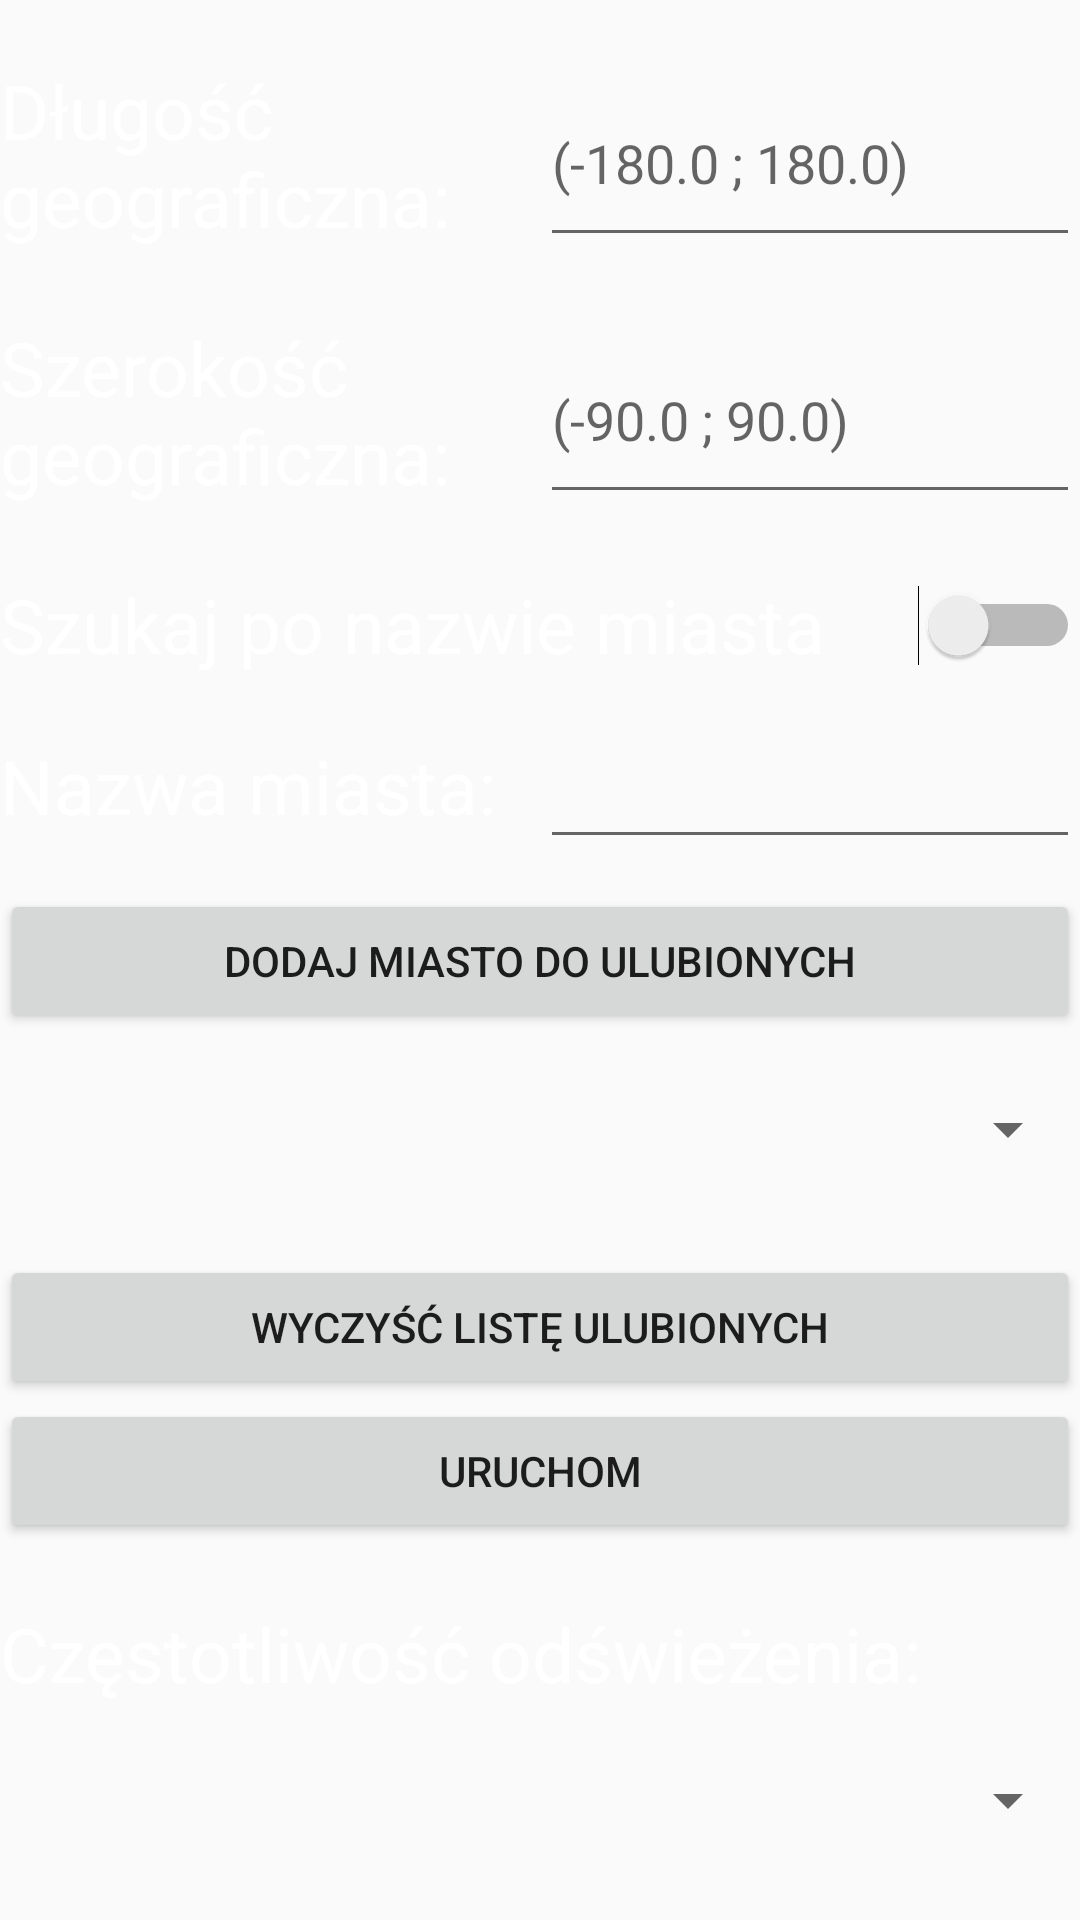

Layout XML and referenced resources for this Android screen:
<!-- AndroidManifest.xml: application theme AppTheme -->
<!-- res/layout/activity_main.xml -->
<?xml version="1.0" encoding="utf-8"?>
<FrameLayout xmlns:android="http://schemas.android.com/apk/res/android"
    android:layout_width="match_parent"
    android:layout_height="match_parent"
    android:background="@color/blue_300">

    <TableLayout
        android:layout_width="match_parent"
        android:layout_height="match_parent"
        android:shrinkColumns="0,1"
        android:stretchColumns="0,2">

        <TableRow
            android:layout_width="match_parent"
            android:layout_height="0dp"
            android:paddingTop="20dp">

            <TextView
                android:layout_width="0dp"
                android:layout_height="match_parent"
                android:layout_weight="1"
                android:text="Długość geograficzna:"
                android:textColor="@android:color/white"
                android:textSize="25dp" />

            <EditText
                android:id="@+id/longitude"
                android:layout_width="0dp"
                android:layout_height="match_parent"
                android:layout_weight="1"
                android:hint="(-180.0 ; 180.0)"
                android:inputType="numberSigned"
                android:textColor="@android:color/white" />
        </TableRow>

        <TableRow
            android:layout_width="match_parent"
            android:layout_height="0dp"
            android:paddingTop="20dp">

            <TextView
                android:layout_width="0dp"
                android:layout_height="match_parent"
                android:layout_weight="1"
                android:text="Szerokość geograficzna:"
                android:textColor="@android:color/white"
                android:textSize="25dp" />

            <EditText
                android:id="@+id/latitude"
                android:layout_width="0dp"
                android:layout_height="match_parent"
                android:layout_weight="1"
                android:hint="(-90.0 ; 90.0)"
                android:inputType="numberSigned"
                android:textColor="@android:color/white" />
        </TableRow>

        <TableRow
            android:layout_width="match_parent"
            android:layout_height="20dp"
            android:paddingTop="20dp">

            <TextView
                android:layout_width="0dp"
                android:layout_height="wrap_content"
                android:layout_weight="1"
                android:text="Szukaj po nazwie miasta"
                android:textColor="@android:color/white"
                android:textSize="25dp" />

            <Switch
                android:id="@+id/simpleSwitch"
                android:layout_width="wrap_content"
                android:layout_height="wrap_content"
                android:gravity="bottom" />
        </TableRow>

        <TableRow
            android:layout_width="match_parent"
            android:layout_height="0dp"
            android:paddingTop="20dp">

            <TextView
                android:layout_width="0dp"
                android:layout_height="match_parent"
                android:layout_weight="1"
                android:text="Nazwa miasta:"
                android:textColor="@android:color/white"
                android:textSize="25dp" />

            <EditText
                android:id="@+id/city_name"
                android:layout_width="0dp"
                android:layout_height="match_parent"
                android:layout_weight="1"
                android:hint=""
                android:textColor="@android:color/white" />
        </TableRow>

        <TableRow
            android:layout_width="match_parent"
            android:layout_height="0dp"
            android:paddingTop="10dp">

            <Button
                android:id="@+id/buttonFav"
                android:layout_width="0dp"
                android:layout_height="match_parent"
                android:layout_weight="1"
                android:text="Dodaj miasto do ulubionych" />
        </TableRow>



        <TableRow
            android:layout_width="match_parent"
            android:layout_height="0dp"
            android:paddingTop="20dp">


            <Spinner
                android:id="@+id/favourite"
                android:layout_width="0dp"
                android:layout_height="match_parent"
                android:layout_weight="1"
                android:textColor="@android:color/white" />
        </TableRow>

        <TableRow
            android:layout_width="match_parent"
            android:layout_height="0dp"
            android:paddingTop="30dp">

            <Button
                android:id="@+id/buttonFavDelete"
                android:layout_width="0dp"
                android:layout_height="match_parent"
                android:layout_weight="1"
                android:textColor="@color/red_100"
                android:text="Wyczyść listę ulubionych" />
        </TableRow>
        <TableRow
            android:layout_width="match_parent"
            android:layout_height="0dp">

            <Button
                android:id="@+id/button"
                android:layout_width="0dp"
                android:layout_height="match_parent"
                android:layout_weight="1"
                android:text="Uruchom" />

        </TableRow>
        <TableRow
            android:layout_width="match_parent"
            android:layout_height="0dp"
            android:paddingTop="20dp">

            <TextView
                android:layout_width="0dp"
                android:layout_height="match_parent"
                android:layout_weight="1"
                android:text="Częstotliwość odświeżenia:"
                android:textColor="@android:color/white"
                android:textSize="25dp" />

        </TableRow>

        <TableRow
            android:layout_width="match_parent"
            android:layout_height="0dp"
            android:paddingTop="20dp">


            <Spinner
                android:id="@+id/refresh"
                android:layout_width="0dp"
                android:layout_height="match_parent"
                android:layout_weight="1"
                android:textColor="@android:color/white" />
        </TableRow>

    </TableLayout>
</FrameLayout>
<!-- resources referenced by this layout -->
<resources>
  <style name="AppTheme" parent="Theme.AppCompat.Light.NoActionBar">
          <item name="colorPrimary">@color/colorPrimary</item>
          <item name="colorPrimaryDark">@color/colorPrimaryDark</item>
          <item name="colorAccent">@color/colorAccent</item>
      </style>
  <!-- not gathered from this repository: default colours our renderer supplied (Android Studio template values) -->
  <color name="colorPrimary">#FF6200EE</color>
  <color name="colorPrimaryDark">#FF3700B3</color>
  <color name="colorAccent">#FF03DAC5</color>
</resources>
